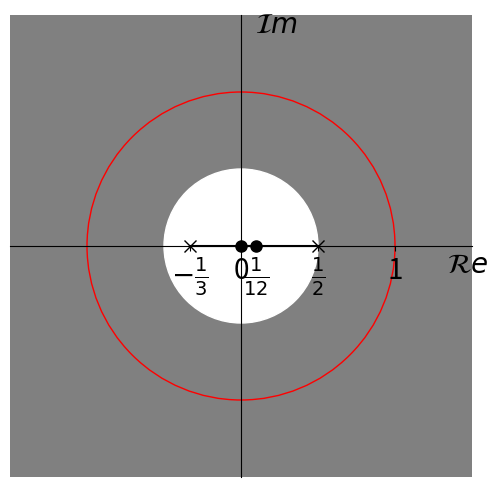

The script that saved this image:
import matplotlib as mpl
import numpy as np
from matplotlib import pyplot as plt

mpl.rcParams.update({'font.size': 20})

fig = plt.figure(figsize=(8,6), dpi=60)
ax = fig.add_subplot(1, 1, 1)

ax.spines['left'].set_position('center')
ax.spines['bottom'].set_position('center')
ax.spines['right'].set_color('none')
ax.spines['top'].set_color('none')
ax.xaxis.set_ticks([-.333, 0, .1, .5, 1])
ax.xaxis.set_ticklabels([r"$-\frac{1}{3}$", "0", r'$\frac{1}{12}$', r"$\frac{1}{2}$", "1"])
ax.yaxis.set_ticks([])

ax.set_xlim(-1.5, 1.5)
ax.set_ylim(-1.5, 1.5)

ax.set_aspect(1)
circle_out = plt.Circle((0,0), 4.5, color='grey')
circle_in  = plt.Circle((0,0), .5, color='w')
circle_std = plt.Circle((0,0), 1, color='r', fill=False)
ax.add_artist(circle_out)
ax.add_artist(circle_in)
ax.add_artist(circle_std)

plt.plot([-.333, .5], [0, 0], marker='x', markersize=8, color='k')
plt.plot([0, .1], [0, 0], marker='o', markersize=8, color='k')

plt.figtext(.77, .45, "$\mathcal{R}e$")
plt.figtext(.53, .85, "$\mathcal{I}m$")

plt.show()
fig.savefig("Exp.png")
